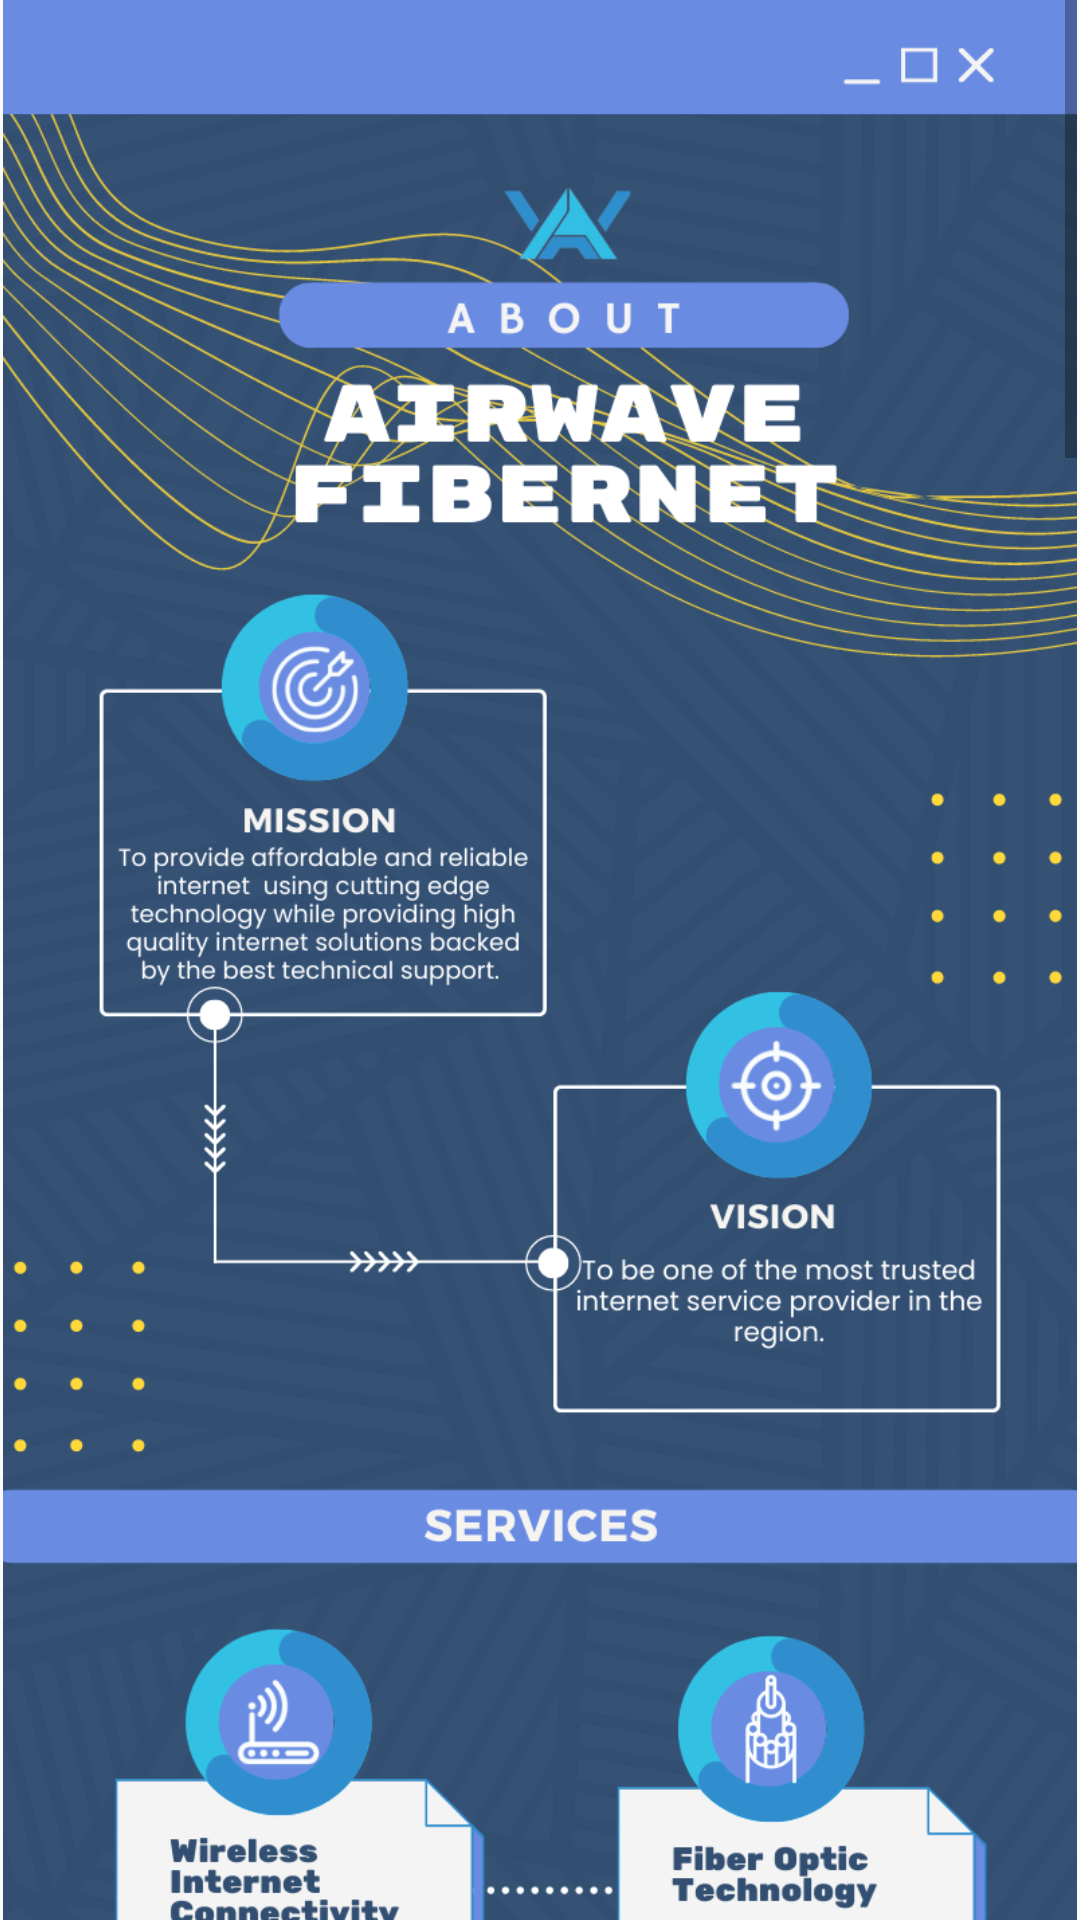

Produce the Android XML layout that renders to this screen, including the resource entries it uses.
<!-- AndroidManifest.xml: application theme Theme.LoginwithAuth -->
<!-- res/layout/activity_about_us.xml -->
<?xml version="1.0" encoding="utf-8"?>
<androidx.constraintlayout.widget.ConstraintLayout xmlns:android="http://schemas.android.com/apk/res/android"
    xmlns:app="http://schemas.android.com/apk/res-auto"
    xmlns:tools="http://schemas.android.com/tools"
    android:layout_width="match_parent"
    android:layout_height="match_parent"
    tools:context=".AboutUs">

    <ScrollView
        android:id="@+id/scrollView3"
        android:layout_width="match_parent"
        android:layout_height="wrap_content"
        android:layout_marginStart="1dp"
        android:layout_marginTop="1dp"
        android:layout_marginEnd="1dp"
        android:layout_marginBottom="1dp"
        app:layout_constraintBottom_toBottomOf="parent"
        app:layout_constraintEnd_toEndOf="parent"
        app:layout_constraintStart_toStartOf="parent"
        app:layout_constraintTop_toTopOf="parent">

        <LinearLayout
            android:layout_width="match_parent"
            android:layout_height="wrap_content"
            android:orientation="vertical">

            <ImageView
                android:id="@+id/imageView"
                android:layout_width="match_parent"
                android:layout_height="wrap_content"
                android:adjustViewBounds="true"
                app:srcCompat="@drawable/newsletter1" />

            <ImageView
                android:id="@+id/imageView3"
                android:layout_width="match_parent"
                android:layout_height="wrap_content"
                android:adjustViewBounds="true"
                app:srcCompat="@drawable/newsletter3" />

            <ImageView
                android:id="@+id/imageView4"
                android:layout_width="match_parent"
                android:layout_height="wrap_content"
                android:adjustViewBounds="true"
                app:srcCompat="@drawable/newsletter2" />
        </LinearLayout>
    </ScrollView>

</androidx.constraintlayout.widget.ConstraintLayout>
<!-- resources referenced by this layout -->
<resources>
  <!-- drawable newsletter1: png bitmap (drawable, 624259 bytes) -->
  <!-- drawable newsletter2: png bitmap (drawable, 810801 bytes) -->
  <!-- drawable newsletter3: png bitmap (drawable, 704189 bytes) -->
  <style name="Theme.LoginwithAuth" parent="Theme.AppCompat.Light.DarkActionBar">
          
          <item name="colorPrimary">@color/lightBlue</item>
          <item name="colorPrimaryVariant">@color/darkBlue</item>
          <item name="colorOnPrimary">@color/white</item>
          
          <item name="colorSecondary">@color/teal_200</item>
          <item name="colorSecondaryVariant">@color/teal_700</item>
          <item name="colorOnSecondary">@color/black</item>
          
          <item name="android:statusBarColor" tools:targetApi="l">?attr/colorPrimaryVariant</item>
          
      </style>
  <color name="lightBlue">#2189ff</color>
  <color name="darkBlue">#093970</color>
  <color name="white">#FFFFFFFF</color>
  <color name="teal_200">#FF03DAC5</color>
  <color name="teal_700">#FF018786</color>
  <color name="black">#FF000000</color>
</resources>
